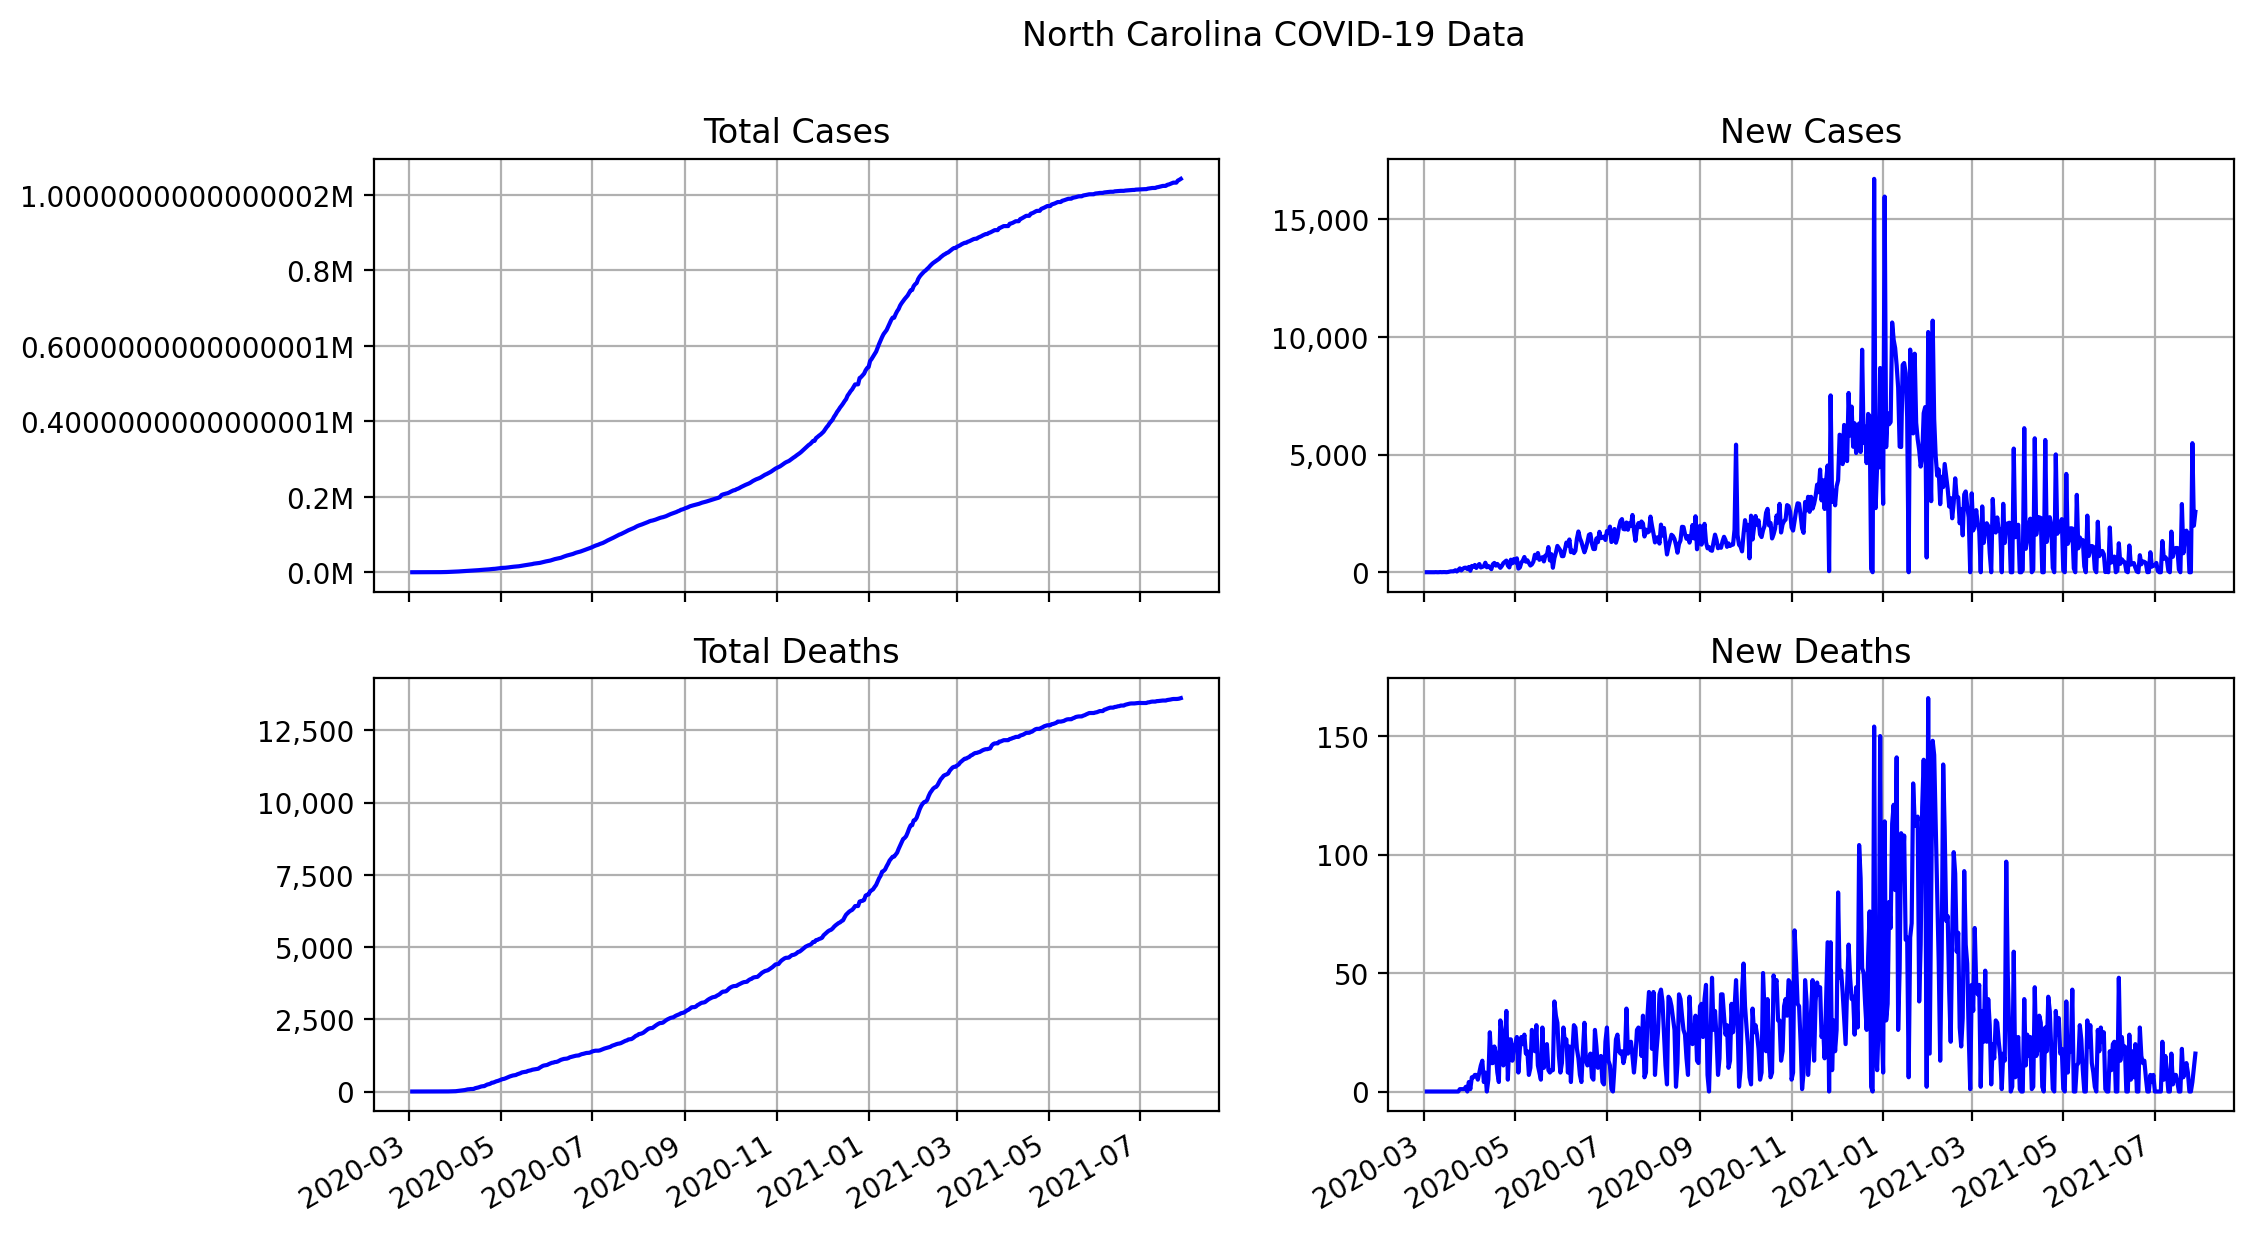

Data behind this chart, as committed beside it:
date, state, total cases, total deaths, new cases, new deaths
2020-03-03, North Carolina, 1, 0, 1, 0
2020-03-04, North Carolina, 1, 0, 0, 0
2020-03-05, North Carolina, 1, 0, 0, 0
2020-03-06, North Carolina, 2, 0, 1, 0
2020-03-07, North Carolina, 2, 0, 0, 0
2020-03-08, North Carolina, 2, 0, 0, 0
2020-03-09, North Carolina, 7, 0, 5, 0
2020-03-10, North Carolina, 7, 0, 0, 0
2020-03-11, North Carolina, 8, 0, 1, 0
2020-03-12, North Carolina, 16, 0, 8, 0
2020-03-13, North Carolina, 18, 0, 2, 0
2020-03-14, North Carolina, 25, 0, 7, 0
2020-03-15, North Carolina, 32, 0, 7, 0
2020-03-16, North Carolina, 34, 0, 2, 0
2020-03-17, North Carolina, 42, 0, 8, 0
2020-03-18, North Carolina, 66, 0, 24, 0
2020-03-19, North Carolina, 104, 0, 38, 0
2020-03-20, North Carolina, 144, 0, 40, 0
2020-03-21, North Carolina, 184, 0, 40, 0
2020-03-22, North Carolina, 269, 0, 85, 0
2020-03-23, North Carolina, 302, 0, 33, 0
2020-03-24, North Carolina, 397, 0, 95, 0
2020-03-25, North Carolina, 562, 1, 165, 1
2020-03-26, North Carolina, 639, 2, 77, 1
2020-03-27, North Carolina, 784, 3, 145, 1
2020-03-28, North Carolina, 972, 4, 188, 1
2020-03-29, North Carolina, 1166, 6, 194, 2
2020-03-30, North Carolina, 1303, 6, 137, 0
2020-03-31, North Carolina, 1527, 10, 224, 4
2020-04-01, North Carolina, 1591, 11, 64, 1
2020-04-02, North Carolina, 1858, 17, 267, 6
2020-04-03, North Carolina, 2093, 23, 235, 6
2020-04-04, North Carolina, 2402, 30, 309, 7
2020-04-05, North Carolina, 2585, 37, 183, 7
2020-04-06, North Carolina, 2870, 42, 285, 5
2020-04-07, North Carolina, 3220, 50, 350, 8
2020-04-08, North Carolina, 3423, 61, 203, 11
2020-04-09, North Carolina, 3651, 74, 228, 13
2020-04-10, North Carolina, 3906, 78, 255, 4
2020-04-11, North Carolina, 4310, 86, 404, 8
2020-04-12, North Carolina, 4520, 86, 210, 0
2020-04-13, North Carolina, 4788, 91, 268, 5
2020-04-14, North Carolina, 4992, 116, 204, 25
2020-04-15, North Carolina, 5123, 128, 131, 12
2020-04-16, North Carolina, 5463, 140, 340, 12
2020-04-17, North Carolina, 5859, 159, 396, 19
2020-04-18, North Carolina, 6140, 175, 281, 16
2020-04-19, North Carolina, 6493, 183, 353, 8
2020-04-20, North Carolina, 6764, 187, 271, 4
2020-04-21, North Carolina, 6951, 217, 187, 30
2020-04-22, North Carolina, 7220, 242, 269, 25
2020-04-23, North Carolina, 7608, 253, 388, 11
2020-04-24, North Carolina, 8052, 270, 444, 17
2020-04-25, North Carolina, 8548, 304, 496, 34
2020-04-26, North Carolina, 8830, 309, 282, 5
2020-04-27, North Carolina, 9035, 331, 205, 22
2020-04-28, North Carolina, 9568, 353, 533, 22
2020-04-29, North Carolina, 9947, 366, 379, 13
2020-04-30, North Carolina, 10507, 385, 560, 19
2020-05-01, North Carolina, 10922, 405, 415, 20
... 453 more rows
